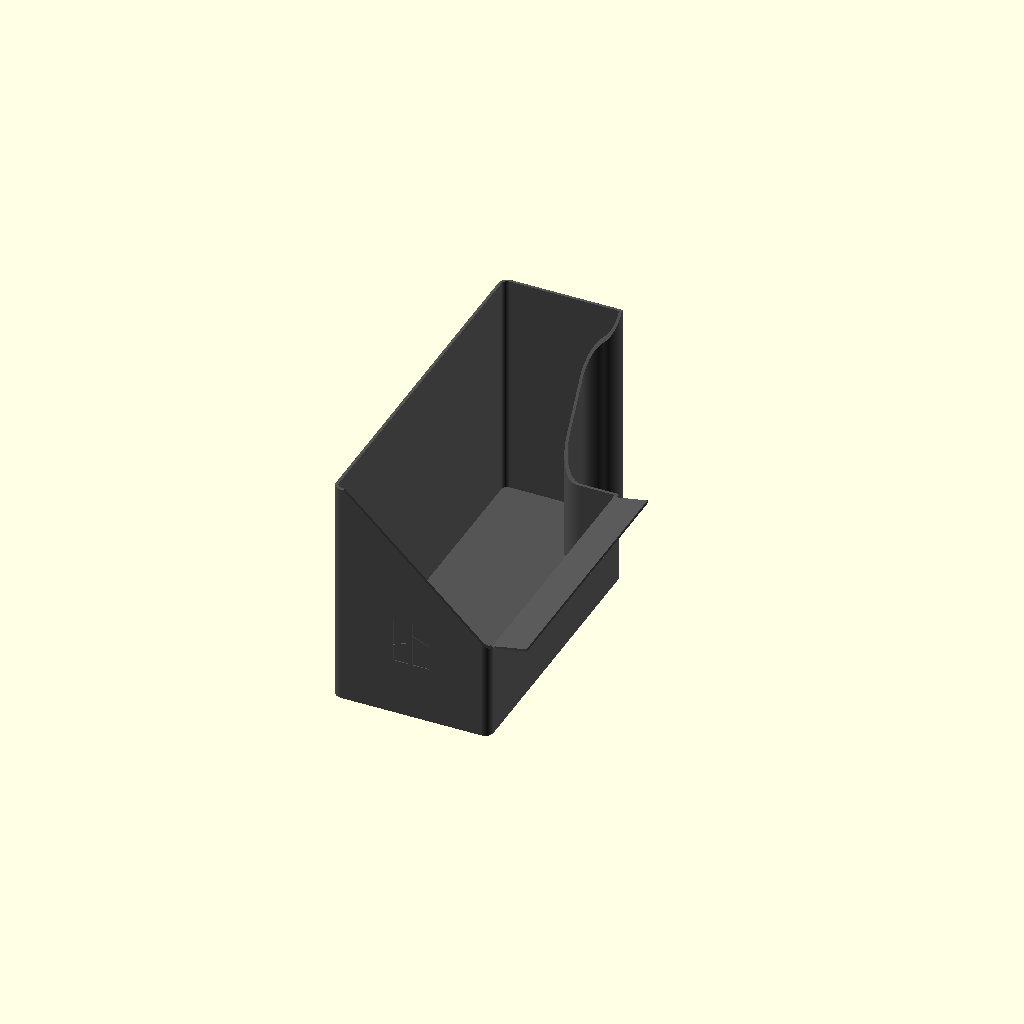
Cell 1: rendered with the file's own defaults.
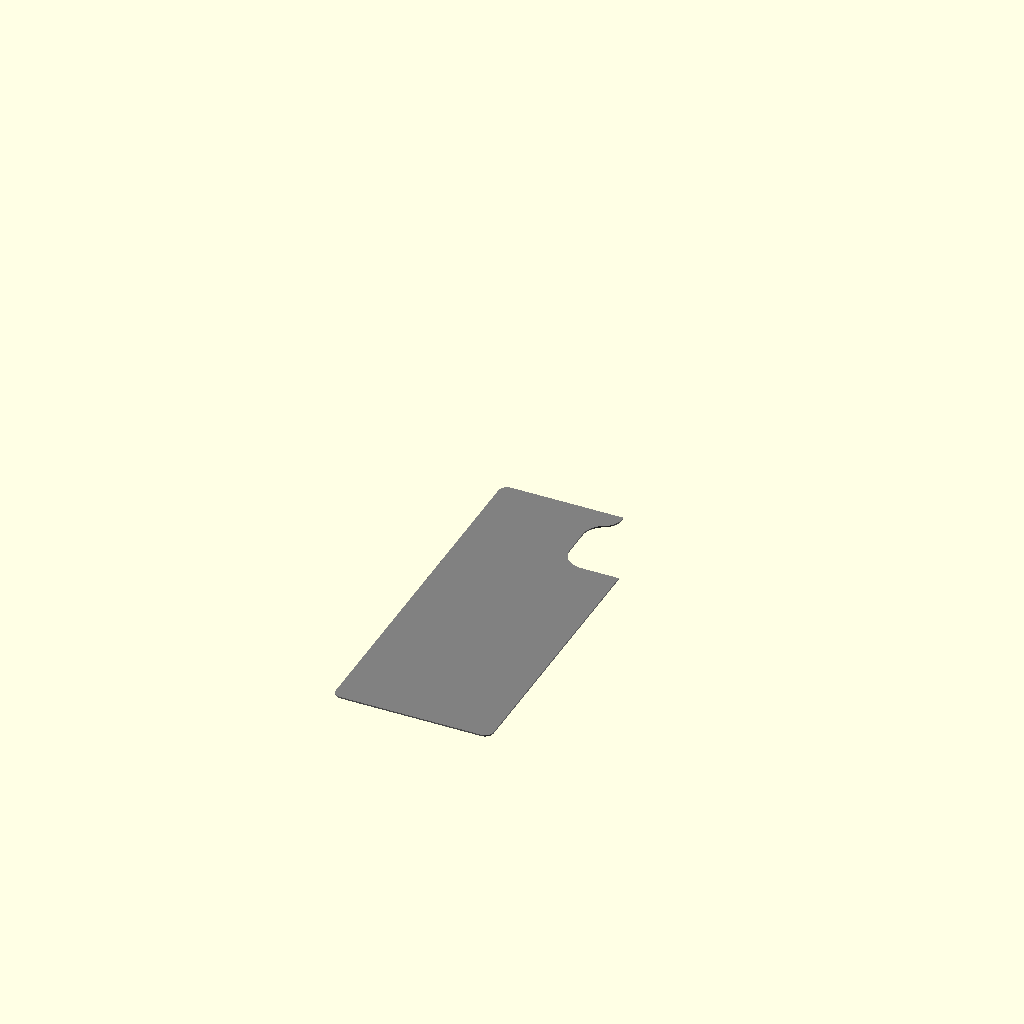
Cell 2: view_mode = "Footprint" (everything else at default).
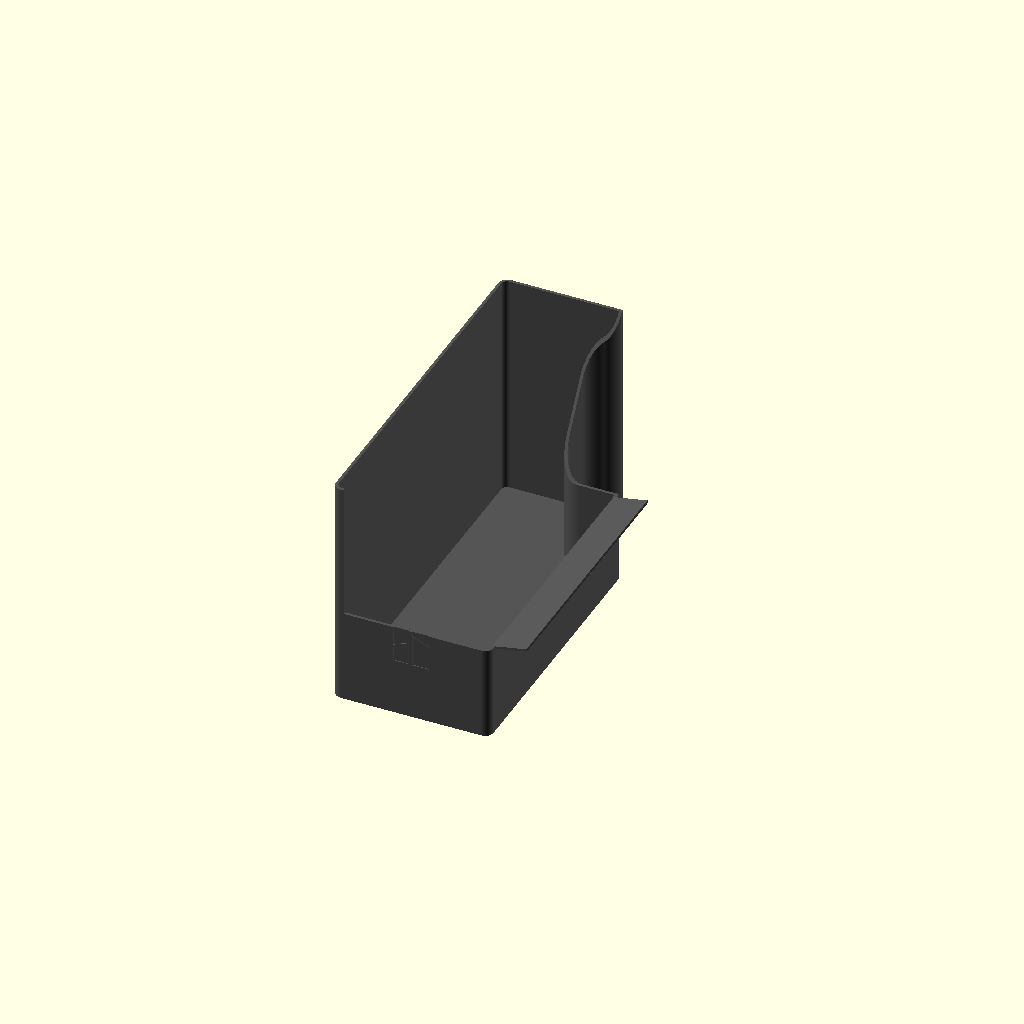
Cell 3 — front_triangle_enabled set to false, the other parameters unchanged.
One fixed orthographic camera (rotation 55°, 0°, 25°; colour scheme Cornfield) for every cell.
Source of the model, accessories/A2L-Poop-Bucket-Fresh/history/before-vent-clearance.scad:
// A2L Poop Bucket - parametric CAD.
// Units: millimeters. Body uses no imported meshes or external libraries.
// Printer interface dimensions are specified below.
// Bambu mark polygons follow the Bambu Studio splash logo.

/* [View] */
view_mode = "Bucket"; // [Bucket,Footprint]

/* [Front logo] */
logo_enabled = true;
logo_height = 32;
logo_center_x = 55;
logo_bottom_z = 40;
logo_depth = 0.6;

/* [Body] */
body_width = 110;
body_length = 255;
outer_corner_radius = 6;
wall_thickness = 2;
floor_thickness = 1.98;
low_wall_height = 58;
back_wall_height = 160.804;
// Rear end wall reaches the same height as the long back wall.
rear_wall_full_height = true;

/* [Triangular front wall] */
front_triangle_enabled = true;

/* [Sloped pillar wall] */
pillar_wall_slope_enabled = true;

/* [Printer catch chute] */
chute_enabled = true;
// Measured housing height plus clearance, rounded up to the print layer grid.
printer_housing_height_in = 2.464;
chute_clearance = 1;       // Minimum vertical clearance in millimeters
chute_layer_grid = 0.2;
chute_wall_height = ceil((printer_housing_height_in*25.4+chute_clearance)
                         /chute_layer_grid)*chute_layer_grid;
chute_height_offset = chute_wall_height - 58.026;
chute_reach = 22.296;      // Outermost projection from the wall
chute_tip_top_reach = 21.896;
chute_tip_top_height = 64.016 + chute_height_offset;
chute_tip_bottom_height = 62.348 + chute_height_offset;
chute_inner_height = 59.194 + chute_height_offset;
chute_top_root_reach = -1.696;
chute_top_root_height = 59.546 + chute_height_offset;
chute_bottom_root_reach = 0.268;
chute_bottom_root_height = 58.326 + chute_height_offset;
chute_front_setback = 8;
chute_pillar_setback = 4;
// Both adjoining walls meet the chute top at the outside face of the bucket.
chute_top_at_wall = chute_top_root_height
    - chute_top_root_reach*(chute_tip_top_height-chute_top_root_height)
      /(chute_tip_top_reach-chute_top_root_reach);
adjoining_wall_start_height = chute_enabled ? chute_top_at_wall : low_wall_height;

/* [Pillar opening] */
// Functional printer interface dimensions.
front_reach = 41.275;           // 1.625 in
rear_return = 15.621;          // 0.615 in
pillar_gap = 49.6568;          // Nominal pillar gap
inside_radius = 15.08125;      // 19/32 in
rear_tip_convex_radius = 12.7; // 1/2 in convex rear tip

/* [Opening placement] */
// Distance from the rear edge to the opening.
rear_edge_allowance = 12;

/* [Hidden] */
eps = 0.02;
arc_step_degrees = 0.75;

// X runs from the tall long wall toward the printer/open side.
// Y runs from the short front end toward the full-height rear end.
spine_x = body_width - front_reach;
upper_shoulder_y = body_length - rear_edge_allowance;
lower_shoulder_y = upper_shoulder_y - pillar_gap;
rear_tip_x = spine_x + rear_return;

upper_center = [spine_x + inside_radius,
                upper_shoulder_y - inside_radius];
tip_center_x = rear_tip_x - rear_tip_convex_radius;
center_dx = tip_center_x - upper_center[0];
center_distance = inside_radius + rear_tip_convex_radius;
// External tangency joins the concave pillar arc to the convex tip arc.
tip_center_y = upper_center[1]
    + sqrt(center_distance * center_distance - center_dx * center_dx);
tip_center = [tip_center_x, tip_center_y];
join_angle = atan2(tip_center_y - upper_center[1], center_dx);

function arc_points(c, radius, a0, a1, skip_first=false, skip_last=false) =
    let(n = max(2, ceil(abs(a1-a0)/arc_step_degrees)))
    [for (i=[skip_first ? 1 : 0 : n-(skip_last ? 1 : 0)])
        let(a = a0 + (a1-a0)*i/n)
        [c[0]+radius*cos(a), c[1]+radius*sin(a)]];

function footprint_points() = concat(
    [[outer_corner_radius, 0]],
    arc_points([body_width-outer_corner_radius, outer_corner_radius],
               outer_corner_radius, -90, 0),
    [[body_width, lower_shoulder_y]],
    arc_points([spine_x+inside_radius, lower_shoulder_y+inside_radius],
               inside_radius, -90, -180),
    arc_points(upper_center, inside_radius, 180, join_angle),
    arc_points(tip_center, rear_tip_convex_radius, join_angle-180, 0, true),
    [[rear_tip_x, body_length]],
    arc_points([outer_corner_radius, body_length-outer_corner_radius],
               outer_corner_radius, 90, 180),
    arc_points([outer_corner_radius, outer_corner_radius],
               outer_corner_radius, 180, 270, false, true)
);

module footprint() {
    polygon(points=footprint_points());
}

module wall_ring() {
    difference() {
        footprint();
        offset(delta=-wall_thickness) footprint();
    }
}

module tall_wall_region() {
    // The wider end of this strip includes the rounded outside corners.
    // Its intersection with the ring creates only wall stock, no shelf.
    union() {
        translate([-eps,-eps])
            square([outer_corner_radius+wall_thickness+eps,
                    body_length+2*eps]);
        if (rear_wall_full_height)
            translate([-eps,body_length-wall_thickness-eps])
                square([body_width+2*eps,wall_thickness+2*eps]);
    }
}

// Extrude an X/Z profile along Y.
module xz_prism(points, y_start, y_length) {
    translate([0,y_start+y_length,0])
        rotate([90,0,0])
            linear_extrude(height=y_length, convexity=10)
                polygon(points=points);
}

module triangular_front_wall() {
    // Follow the rounded wall profile, including both front corners.
    // The top slopes from full height at the back to the low printer-side wall.
    intersection() {
        linear_extrude(height=back_wall_height, convexity=10) wall_ring();
        xz_prism([
            [-eps,low_wall_height-eps],
            [body_width+eps,low_wall_height-eps],
            [body_width,adjoining_wall_start_height],
            [outer_corner_radius+wall_thickness,back_wall_height],
            [-eps,back_wall_height]
        ], -eps, outer_corner_radius+2*eps);
    }
}

module printer_chute() {
    // The root is flush with the inner wall; the outer wall retains its full
    // height before the chute underside begins. The complete sloped section
    // rises as one unit; all heights are measured from the bucket bottom.
    xz_prism([
        [body_width-wall_thickness,low_wall_height-eps],
        [body_width,low_wall_height-eps],
        [body_width,chute_wall_height],
        [body_width+chute_bottom_root_reach,chute_bottom_root_height],
        [body_width+chute_reach,chute_tip_bottom_height],
        [body_width+chute_tip_top_reach,chute_tip_top_height],
        [body_width+chute_top_root_reach,chute_top_root_height],
        [body_width-wall_thickness,chute_inner_height]
    ], chute_front_setback,
       lower_shoulder_y-chute_pillar_setback-chute_front_setback);
}

module sloped_pillar_wall() {
    // Raise the wall along the pillar opening.
    // Start at the low front shoulder and meet the inside of the tall rear
    // wall continuously, including the concave and convex corner curves.
    slope_end_y = body_length-wall_thickness-eps;
    intersection() {
        linear_extrude(height=back_wall_height, convexity=10) wall_ring();
        translate([-eps,0,0])
            rotate([90,0,90])
                linear_extrude(height=body_width+2*eps, convexity=10)
                    polygon(points=[
                        [lower_shoulder_y,low_wall_height-eps],
                        [body_length+eps,low_wall_height-eps],
                        [body_length+eps,back_wall_height],
                        [slope_end_y,back_wall_height],
                        [lower_shoulder_y,adjoining_wall_start_height]
                    ]);
    }
}

module adjoining_wall_returns() {
    // Fill the short wall runs from each chute end to the sloping walls.
    // Intersect only the existing wall ring: no inward shelf or outward stock.
    linear_extrude(height=adjoining_wall_start_height, convexity=10)
        intersection() {
            wall_ring();
            union() {
                translate([-eps,-eps])
                    square([body_width+2*eps,chute_front_setback+eps]);
                translate([-eps,lower_shoulder_y-chute_pillar_setback])
                    square([body_width+2*eps,
                        body_length-lower_shoulder_y+chute_pillar_setback+eps]);
            }
        }
}

module bucket() {
    union() {
        linear_extrude(height=floor_thickness, convexity=10) footprint();
        linear_extrude(height=low_wall_height, convexity=10) wall_ring();
        linear_extrude(height=back_wall_height, convexity=10)
            intersection() {
                wall_ring();
                tall_wall_region();
            }
        if (front_triangle_enabled) triangular_front_wall();
        if (chute_enabled) { printer_chute(); adjoining_wall_returns(); }
        if (pillar_wall_slope_enabled) sloped_pillar_wall();
    }
}

assert(body_width > front_reach+2*wall_thickness,
       "Body is too narrow for the pillar opening.");
assert(outer_corner_radius > wall_thickness,
       "Outer corner radius must exceed wall thickness.");
assert(pillar_gap > 2*inside_radius,
       "Pillar gap must exceed twice the inside radius.");
assert(abs(center_dx) < center_distance, "Rear tip blend has no tangent solution.");
assert(tip_center_y < body_length, "Increase rear edge allowance for the convex tip.");
assert(lower_shoulder_y > outer_corner_radius+wall_thickness,
       "Opening is too close to the front end.");
assert(back_wall_height >= low_wall_height && low_wall_height > floor_thickness,
       "Wall heights must exceed the floor thickness.");
assert(rear_return < front_reach, "Rear return must be shorter than front reach.");
assert(chute_reach > chute_tip_top_reach && chute_tip_top_height > chute_tip_bottom_height,
       "Chute edge must have positive thickness and reach.");
assert(chute_wall_height-printer_housing_height_in*25.4 >= chute_clearance,
       "Chute underside must clear the measured printer housing.");
assert(chute_wall_height >= low_wall_height && chute_inner_height > low_wall_height,
       "Chute must start above the full wall height.");
assert(chute_front_setback >= outer_corner_radius && chute_pillar_setback > 0,
       "Keep the chute clear of the front corner and pillar opening.");
assert(lower_shoulder_y-chute_pillar_setback > chute_front_setback,
       "No length remains for the chute.");
assert(chute_top_root_reach > -wall_thickness && chute_bottom_root_reach >= 0,
       "Chute must remain outside the collection cavity.");

// Original 94 x 122 SVG coordinates; source Y points down.
module bambu_mark_2d() {
    union() {
        polygon([[50.3856,45.5508],[50.3856,122],[94,122],[94,62.6627]]);
        polygon([[50.3856,0],[50.3856,38.2419],[94,55.3884],[94,0]]);
        polygon([[0,76.4838],[0,0],[43.6143,0],[43.6143,59.3373]]);
        polygon([[0,122],[0,83.7927],[43.6143,66.6462],[43.6143,122]]);
    }
}

// Cut inward from the front (negative Y), leaving a closed wall behind it.
module recessed_logo_cut() {
    translate([logo_center_x-94*logo_height/122/2,logo_depth,logo_bottom_z])
        rotate([90,0,0])
            linear_extrude(height=logo_depth+eps)
                scale([logo_height/122,logo_height/122])
                    translate([0,122]) mirror([0,1]) bambu_mark_2d();
}

module finished_bucket() {
    // Resolve the complete solid, including the recess, for the F5 preview.
    // Keep intermediate surfaces in CGAL until the final closed body exists.
    render(convexity=20) difference() {
        bucket();
        if (logo_enabled) recessed_logo_cut();
    }
}

assert(!logo_enabled || (logo_depth > 0 && logo_depth <= wall_thickness-1.2),
       "Leave at least 1.2 mm of wall behind the recessed logo.");

if (view_mode == "Footprint") color("gray") footprint();
else color("#555555") finished_bucket();
Parameter table extracted from the source (name, type, default, range or options):
view_mode: string, default "Bucket", options "Bucket", "Footprint"
logo_enabled: bool, default true
logo_height: number, default 32
logo_center_x: number, default 55
logo_bottom_z: number, default 40
logo_depth: number, default 0.6
body_width: number, default 110
body_length: number, default 255
outer_corner_radius: number, default 6
wall_thickness: number, default 2
floor_thickness: number, default 1.98
low_wall_height: number, default 58
back_wall_height: number, default 160.804
rear_wall_full_height: bool, default true
front_triangle_enabled: bool, default true
pillar_wall_slope_enabled: bool, default true
chute_enabled: bool, default true
printer_housing_height_in: number, default 2.464
chute_clearance: number, default 1
chute_layer_grid: number, default 0.2
chute_reach: number, default 22.296
chute_tip_top_reach: number, default 21.896
chute_top_root_reach: number, default -1.696
chute_bottom_root_reach: number, default 0.268
chute_front_setback: number, default 8
chute_pillar_setback: number, default 4
front_reach: number, default 41.275
rear_return: number, default 15.621
pillar_gap: number, default 49.6568
inside_radius: number, default 15.08125
rear_tip_convex_radius: number, default 12.7
rear_edge_allowance: number, default 12
